Dataset: Recommendation (GitHub, laslas123/Recommendation). Classes: baby onesie, coat, dress, dungarees, hoodie, jeans, pants, shirt, shorts, skirt, strap dress, suit set, sweater, t-shirt, vest, wedding dress.

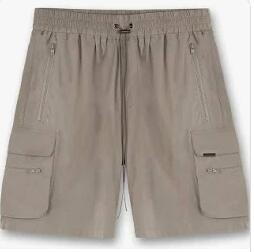
Label: shorts

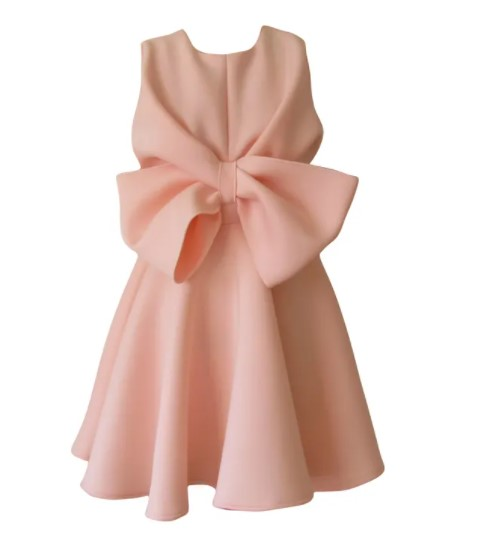
Label: dress

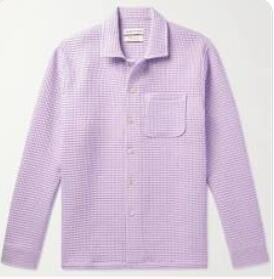
Label: shirt

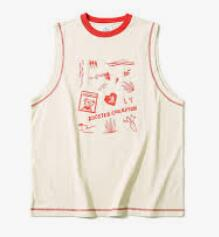
Label: vest

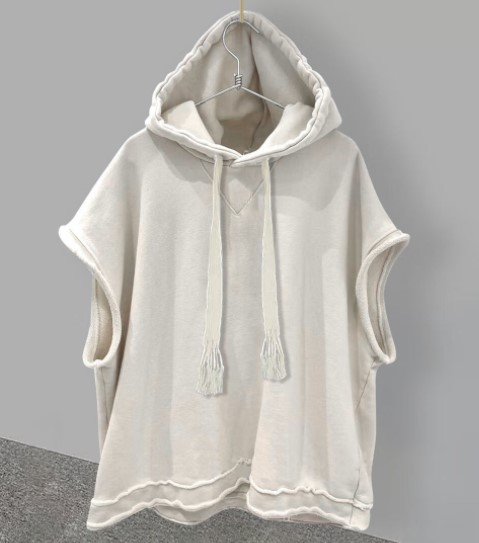
Label: hoodie

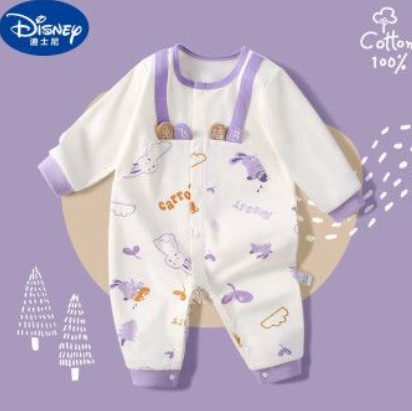
Label: baby onesie
